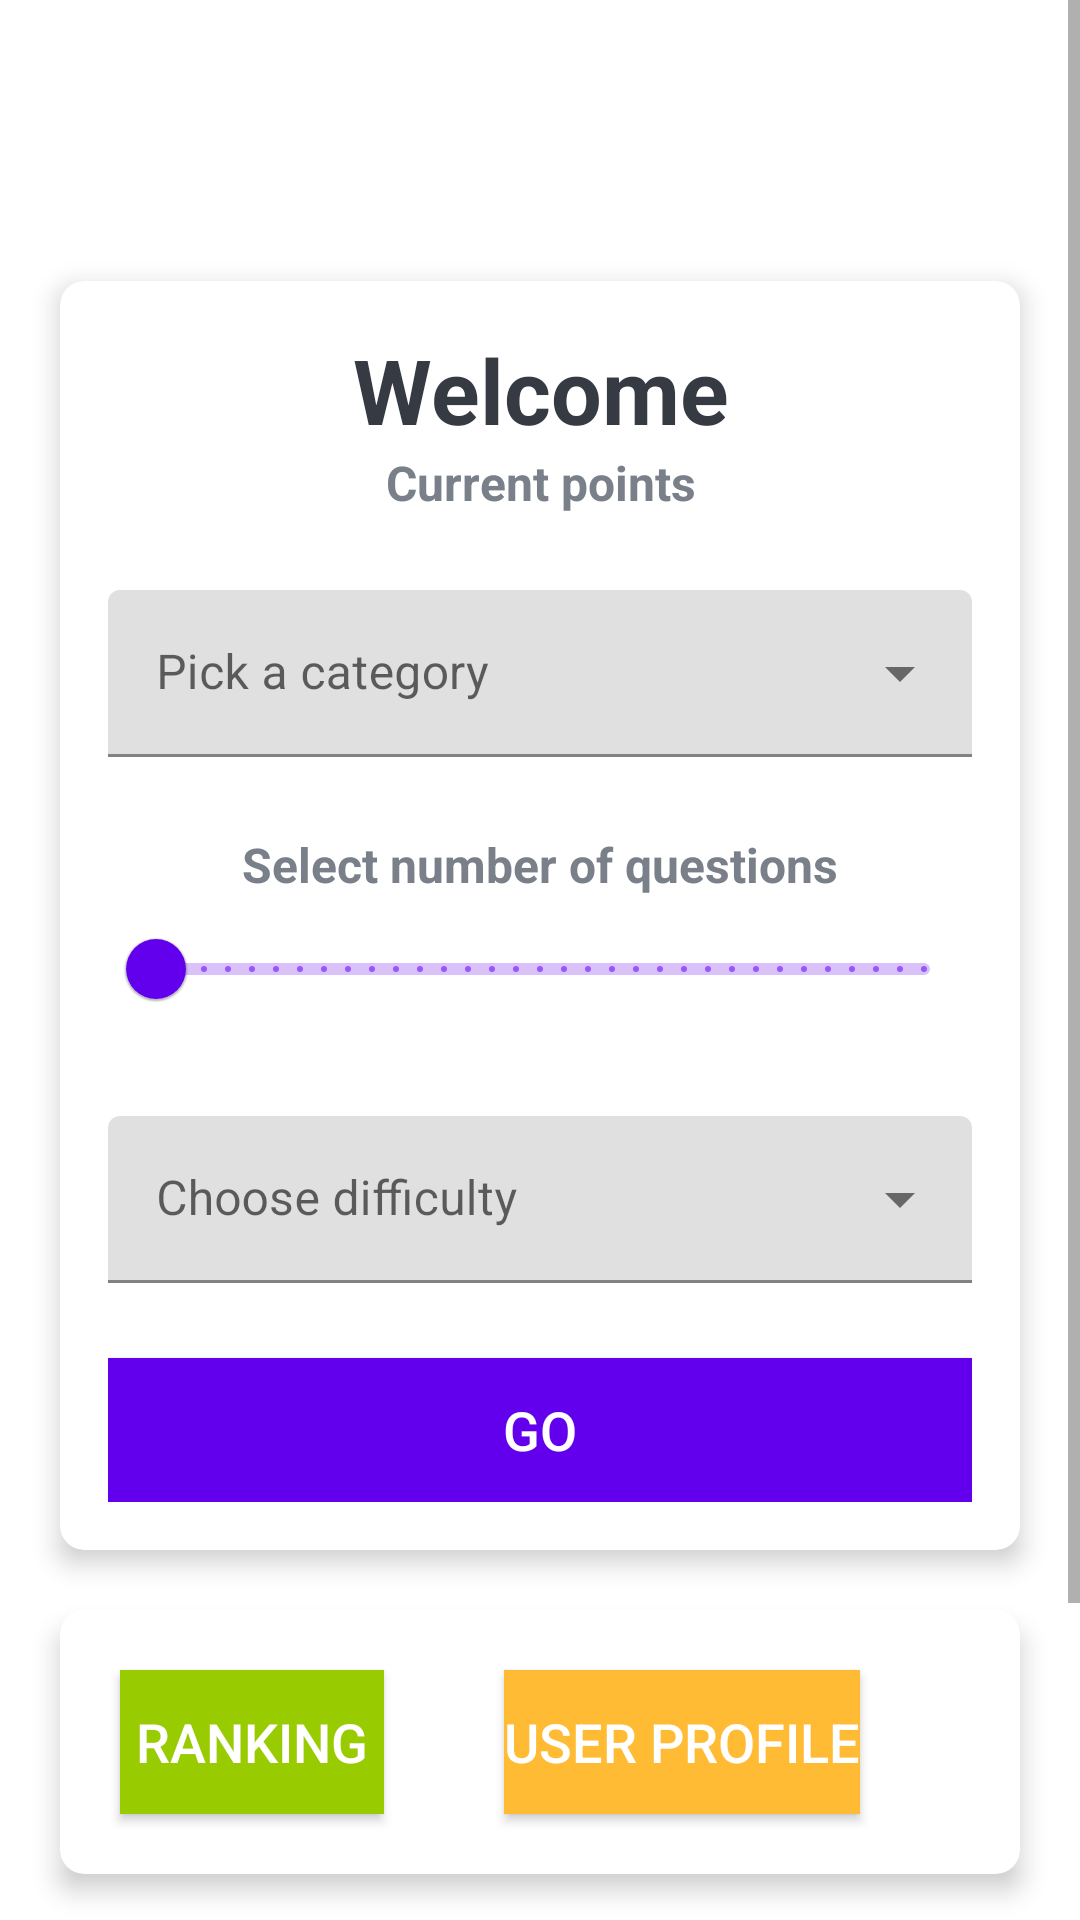

Here is an Android app screen rendered from its layout file. Give the layout XML and the strings, colors and styles it references.
<!-- AndroidManifest.xml: activity theme AppTheme -->
<!-- res/layout/activity_main.xml -->
<?xml version="1.0" encoding="utf-8"?>
<ScrollView xmlns:android="http://schemas.android.com/apk/res/android"
    xmlns:app="http://schemas.android.com/apk/res-auto"
    xmlns:tools="http://schemas.android.com/tools"
    android:layout_width="match_parent"
    android:layout_height="match_parent"
    tools:context=".ui.MainActivity"
    android:gravity="center"
    android:background="@drawable/ic_bg">

    <LinearLayout
        android:layout_width="match_parent"
        android:layout_height="match_parent"
        android:orientation="vertical"
        >

            <TextView
                android:id="@+id/tv_app_name"
                android:layout_width="match_parent"
                android:layout_height="wrap_content"
                android:text="@string/app_name"
                android:layout_marginTop="30dp"
                android:layout_marginBottom="30dp"
                android:textSize="25sp"
                android:textStyle="bold"
                android:textColor="@android:color/white"
                android:gravity="center"/>

        <androidx.cardview.widget.CardView
            android:layout_width="match_parent"
            android:layout_height="wrap_content"
            android:layout_marginStart="20dp"
            android:layout_marginEnd="20dp"
            android:background="@android:color/white"
            app:cardCornerRadius="8dp"
            app:cardElevation="5dp"
                >

        <LinearLayout
            android:layout_width="match_parent"
            android:layout_height="wrap_content"
            android:orientation="vertical"
            android:padding="16dp">

            <TextView
                android:id="@+id/tv_welcome"
                android:layout_width="match_parent"
                android:layout_height="wrap_content"
                android:gravity="center"
                android:text="@string/main_welcome"
                android:textColor="#363A43"
                android:textSize="30sp"
                android:textStyle="bold">
            </TextView>

            <TextView
                android:id="@+id/tv_points"
                android:layout_width="match_parent"
                android:layout_height="wrap_content"
                android:gravity="center"
                android:text="@string/main_current_pts"
                android:textColor="#7A8089"
                android:textSize="16sp"
                android:textStyle="bold">
            </TextView>

            <com.google.android.material.textfield.TextInputLayout
                style="@style/Widget.MaterialComponents.TextInputLayout.FilledBox.ExposedDropdownMenu"
                android:layout_width="match_parent"
                android:layout_height="wrap_content"
                android:layout_marginTop="25dp"
                android:hint="@string/main_pick_category">

                <AutoCompleteTextView
                    android:id="@+id/dropdown_category"
                    android:layout_width="match_parent"
                    android:layout_height="wrap_content"/>

            </com.google.android.material.textfield.TextInputLayout>

            <TextView
                android:id="@+id/tv_slider"
                android:layout_marginTop="25dp"
                android:layout_width="match_parent"
                android:layout_height="wrap_content"
                android:gravity="center"
                android:text="@string/main_questions"
                android:textColor="#7A8089"
                android:textSize="16sp"
                android:textStyle="bold">
            </TextView>

            <com.google.android.material.slider.Slider
                android:id="@+id/sNumberQuestions"
                android:contentDescription="Broj pitanja"
                android:layout_width="match_parent"
                android:layout_height="wrap_content"
                android:valueFrom="10"
                android:valueTo="50"
                android:stepSize="1">

            </com.google.android.material.slider.Slider>

            <com.google.android.material.textfield.TextInputLayout
                style="@style/Widget.MaterialComponents.TextInputLayout.FilledBox.ExposedDropdownMenu"
                android:layout_width="match_parent"
                android:layout_height="wrap_content"
                android:layout_marginTop="25dp"
                android:hint="@string/main_choose_difficulty">

                <AutoCompleteTextView
                    android:id="@+id/dropdown_difficulty"
                    android:layout_width="match_parent"
                    android:layout_height="wrap_content"/>

            </com.google.android.material.textfield.TextInputLayout>

            <Button
                android:id="@+id/btn_start"
                android:layout_width="match_parent"
                android:layout_height="wrap_content"
                android:layout_marginTop="25dp"
                android:background="@color/colorPrimary"
                android:text="@string/main_go"
                android:textSize="18sp"
                android:textColor="@android:color/white"
                ></Button>

        </LinearLayout>

        </androidx.cardview.widget.CardView>

        <androidx.cardview.widget.CardView
            android:layout_width="match_parent"
            android:layout_height="wrap_content"
            android:layout_marginTop="20dp"
            android:layout_marginStart="20dp"
            android:layout_marginEnd="20dp"
            android:background="@android:color/white"
            app:cardCornerRadius="8dp"
            app:cardElevation="5dp"
            >

            <LinearLayout
                android:layout_width="wrap_content"
                android:layout_height="wrap_content"
                android:orientation="horizontal"
                android:gravity="center"
                >

                <Button
                    android:id="@+id/btn_ranks"
                    android:layout_width="match_parent"
                    android:layout_height="wrap_content"
                    android:layout_margin="20dp"
                    android:background="#ff99cc00"
                    android:text="@string/main_ranking"
                    android:textSize="18sp"
                    android:textColor="@android:color/white"
                    ></Button>

                <Button
                    android:id="@+id/btn_profile"
                    android:layout_width="match_parent"
                    android:layout_height="wrap_content"
                    android:layout_margin="20dp"
                    android:background="#ffffbb33"
                    android:text="@string/main_userprofile"
                    android:textSize="18sp"
                    android:textColor="@android:color/white"
                    ></Button>

            </LinearLayout>


        </androidx.cardview.widget.CardView>

        <androidx.cardview.widget.CardView
            android:layout_width="match_parent"
            android:layout_height="wrap_content"
            android:layout_marginTop="20dp"
            android:layout_marginStart="20dp"
            android:layout_marginEnd="20dp"
            android:background="@android:color/white"
            app:cardCornerRadius="8dp"
            app:cardElevation="5dp"
                >

            <Button
                android:id="@+id/btn_logout"
                android:layout_width="match_parent"
                android:layout_height="wrap_content"
                android:layout_margin="20dp"
                android:background="#ffff4444"
                android:text="@string/main_logout"
                android:textSize="18sp"
                android:textColor="@android:color/white"
                ></Button>

        </androidx.cardview.widget.CardView>

        <com.google.android.gms.ads.AdView
            xmlns:ads="http://schemas.android.com/apk/res-auto"
            android:id="@+id/adView"
            android:layout_gravity="center_horizontal"
            android:layout_marginTop="15dp"
            android:layout_width="wrap_content"
            android:layout_height="wrap_content"
            ads:adSize="BANNER"
            ads:adUnitId="@string/main_admob_id">
            </com.google.android.gms.ads.AdView>

    </LinearLayout>

</ScrollView>
<!-- resources referenced by this layout -->
<resources>
  <string name="app_name">QuizApp</string>
  <string name="main_admob_id">ca-app-pub-3940256099942544/6300978111</string>
  <string name="main_choose_difficulty">Choose difficulty</string>
  <string name="main_current_pts">Current points</string>
  <string name="main_go">Go</string>
  <string name="main_logout">Logout</string>
  <string name="main_pick_category">Pick a category</string>
  <string name="main_questions">Select number of questions</string>
  <string name="main_ranking">Ranking</string>
  <string name="main_userprofile">User profile</string>
  <string name="main_welcome">Welcome</string>
  <style name="AppTheme" parent="Theme.MaterialComponents.Light.NoActionBar">
          
          <item name="colorPrimary">@color/colorPrimary</item>
          <item name="colorPrimaryDark">@color/colorPrimaryDark</item>
          <item name="colorAccent">@color/colorAccent</item>
      </style>
  <!-- not gathered from this repository: default colours our renderer supplied (Android Studio template values) -->
  <color name="colorPrimary">#FF6200EE</color>
  <color name="colorPrimaryDark">#FF3700B3</color>
  <color name="colorAccent">#FF03DAC5</color>
</resources>
